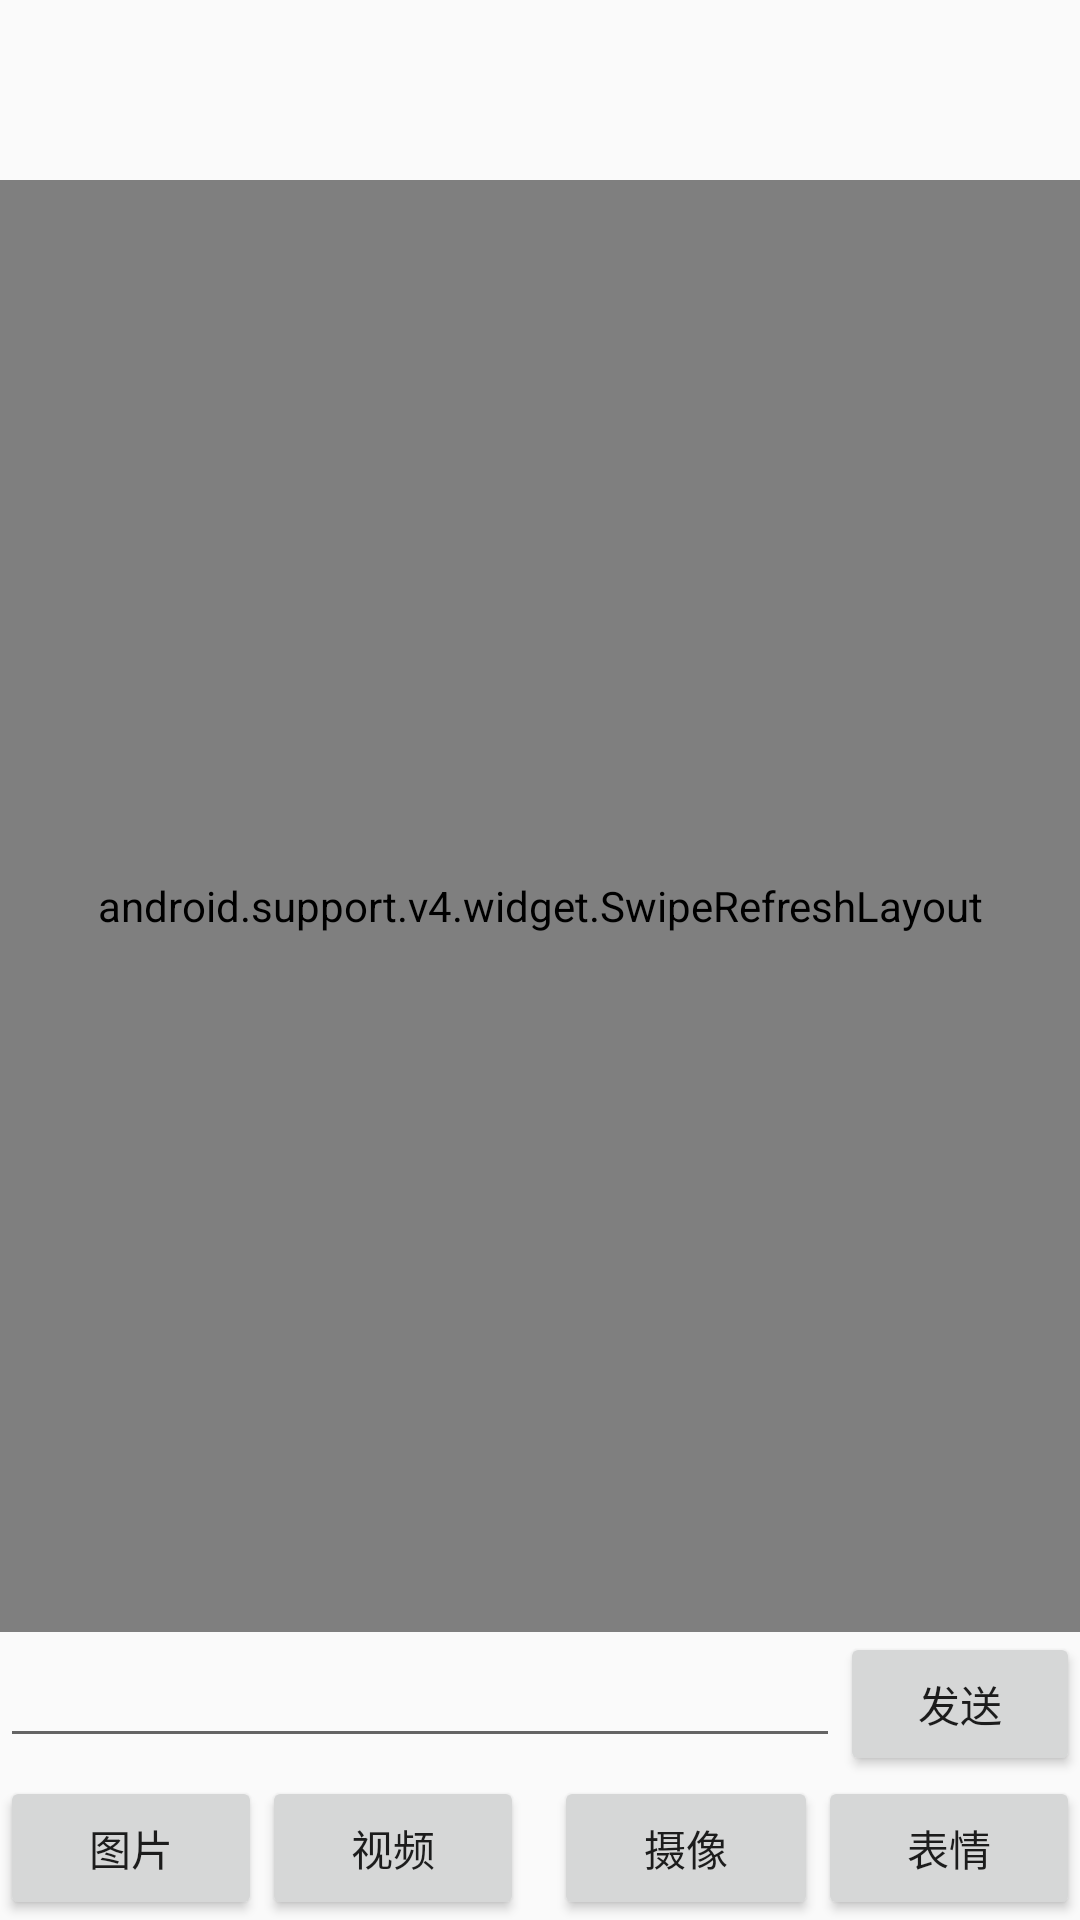

Android layout source for this screen:
<!-- AndroidManifest.xml: application theme AppTheme -->
<!-- res/layout/activity_private_message.xml -->
<?xml version="1.0" encoding="utf-8"?>
<LinearLayout xmlns:android="http://schemas.android.com/apk/res/android"
    xmlns:app="http://schemas.android.com/apk/res-auto"
    xmlns:tools="http://schemas.android.com/tools"
    android:layout_width="match_parent"
    android:layout_height="match_parent"
    android:orientation="vertical"
    tools:context="com.example.admin.nantuoappdemo.activity.social.PrivateMessageActivity">

    <RelativeLayout
        android:layout_width="match_parent"
        android:layout_height="wrap_content"
        android:minHeight="60dp">

        <TextView
            android:id="@+id/private_message_title_name"
            android:layout_width="wrap_content"
            android:layout_height="wrap_content"
            android:layout_centerInParent="true"
            android:textSize="20sp" />

        <ImageView
            android:id="@+id/private_message_title_right"
            android:layout_width="wrap_content"
            android:layout_height="wrap_content"
            android:layout_alignParentRight="true"
            android:layout_centerVertical="true"
            android:src="@mipmap/tab_mine_no" />
    </RelativeLayout>

    <android.support.v4.widget.SwipeRefreshLayout
        android:id="@+id/private_message_swipe_refresh_layout"
        android:layout_width="match_parent"
        android:layout_height="wrap_content"
        android:layout_weight="1">

        <ListView
            android:id="@+id/private_message_lv"
            android:layout_width="match_parent"
            android:layout_height="0dp"
            android:layout_weight="1"
            android:divider="@null"
            android:listSelector="#87CEFA"
            android:scrollbars="none" />
    </android.support.v4.widget.SwipeRefreshLayout>

    <LinearLayout
        android:layout_width="match_parent"
        android:layout_height="wrap_content"
        android:orientation="horizontal">

        <EditText
            android:id="@+id/private_message_editText"
            android:layout_width="280dp"
            android:layout_height="wrap_content"
            android:ems="15" />

        <Button
            android:id="@+id/private_message_send_btn"
            android:layout_width="wrap_content"
            android:layout_height="wrap_content"
            android:text="@string/send" />
    </LinearLayout>

    <LinearLayout
        android:layout_width="match_parent"
        android:layout_height="wrap_content"
        android:orientation="horizontal">

        <Button
            android:id="@+id/btn_pictures"
            android:layout_width="wrap_content"
            android:layout_height="wrap_content"
            android:layout_weight="1"
            android:text="@string/picture" />

        <Button
            android:id="@+id/btn_luX"
            android:layout_width="wrap_content"
            android:layout_height="wrap_content"
            android:layout_weight="1"
            android:text="@string/videos" />

        <Button
            android:id="@+id/btn_photo"
            android:layout_width="wrap_content"
            android:layout_height="wrap_content"
            android:layout_marginLeft="10dp"
            android:text="@string/photo" />

        <Button
            android:id="@+id/btn_biao"
            android:layout_width="wrap_content"
            android:layout_height="wrap_content"
            android:layout_weight="1"
            android:text="@string/biao" />
    </LinearLayout>

    <FrameLayout
        android:id="@+id/a"
        android:layout_width="match_parent"
        android:layout_height="wrap_content"
        android:visibility="gone" />

    <FrameLayout
        android:id="@+id/aq"
        android:layout_width="match_parent"
        android:layout_height="wrap_content"
        android:visibility="gone" />
</LinearLayout>
<!-- resources referenced by this layout -->
<resources>
  <string name="biao">表情</string>
  <string name="photo">摄像</string>
  <string name="picture">图片</string>
  <string name="send">发送</string>
  <string name="videos">视频</string>
  <style name="AppTheme" parent="Theme.AppCompat.Light.DarkActionBar">
          
      </style>
</resources>
